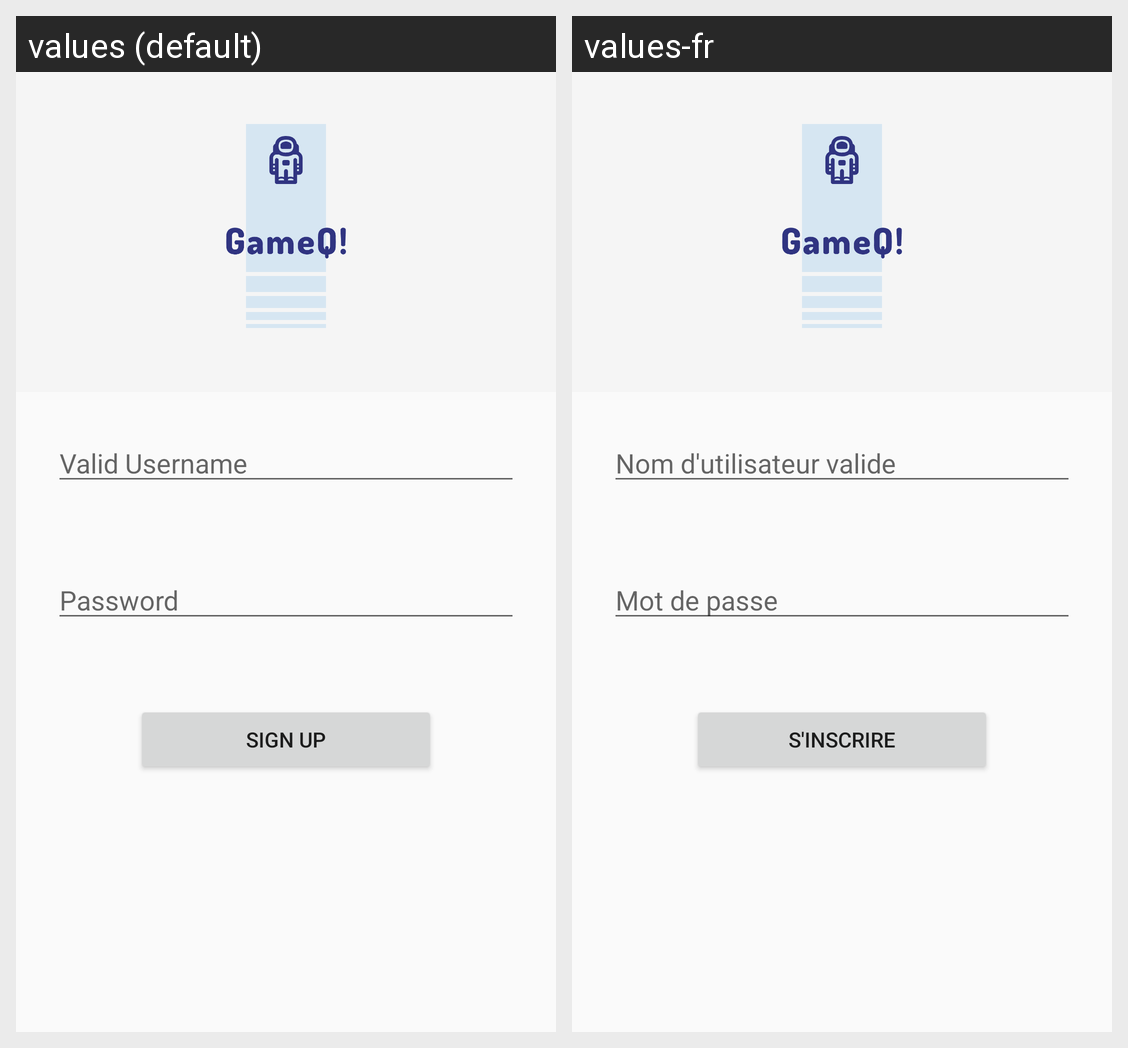

Strings drawn on this Android screen and how each of the app's shown locales translates them:
Android screen res/layout/signup.xml rendered under 2 locales, left to right: values (default), values-fr. Device: Nexus 5 (rendered at 1080×1920; each locale shown at half size, 540×960, under a caption strip naming it); theme AppTheme.
Strings drawn on this screen, with the default value and each locale's value (text and hints the layout hard-codes, and strings that could not be matched under every locale, appear in the picture but are not listed):

valid_email
  values: Valid Username
  values-fr: Nom d'utilisateur valide

password
  values: Password
  values-fr: Mot de passe

sign_up
  values: Sign Up
  values-fr: S'inscrire
